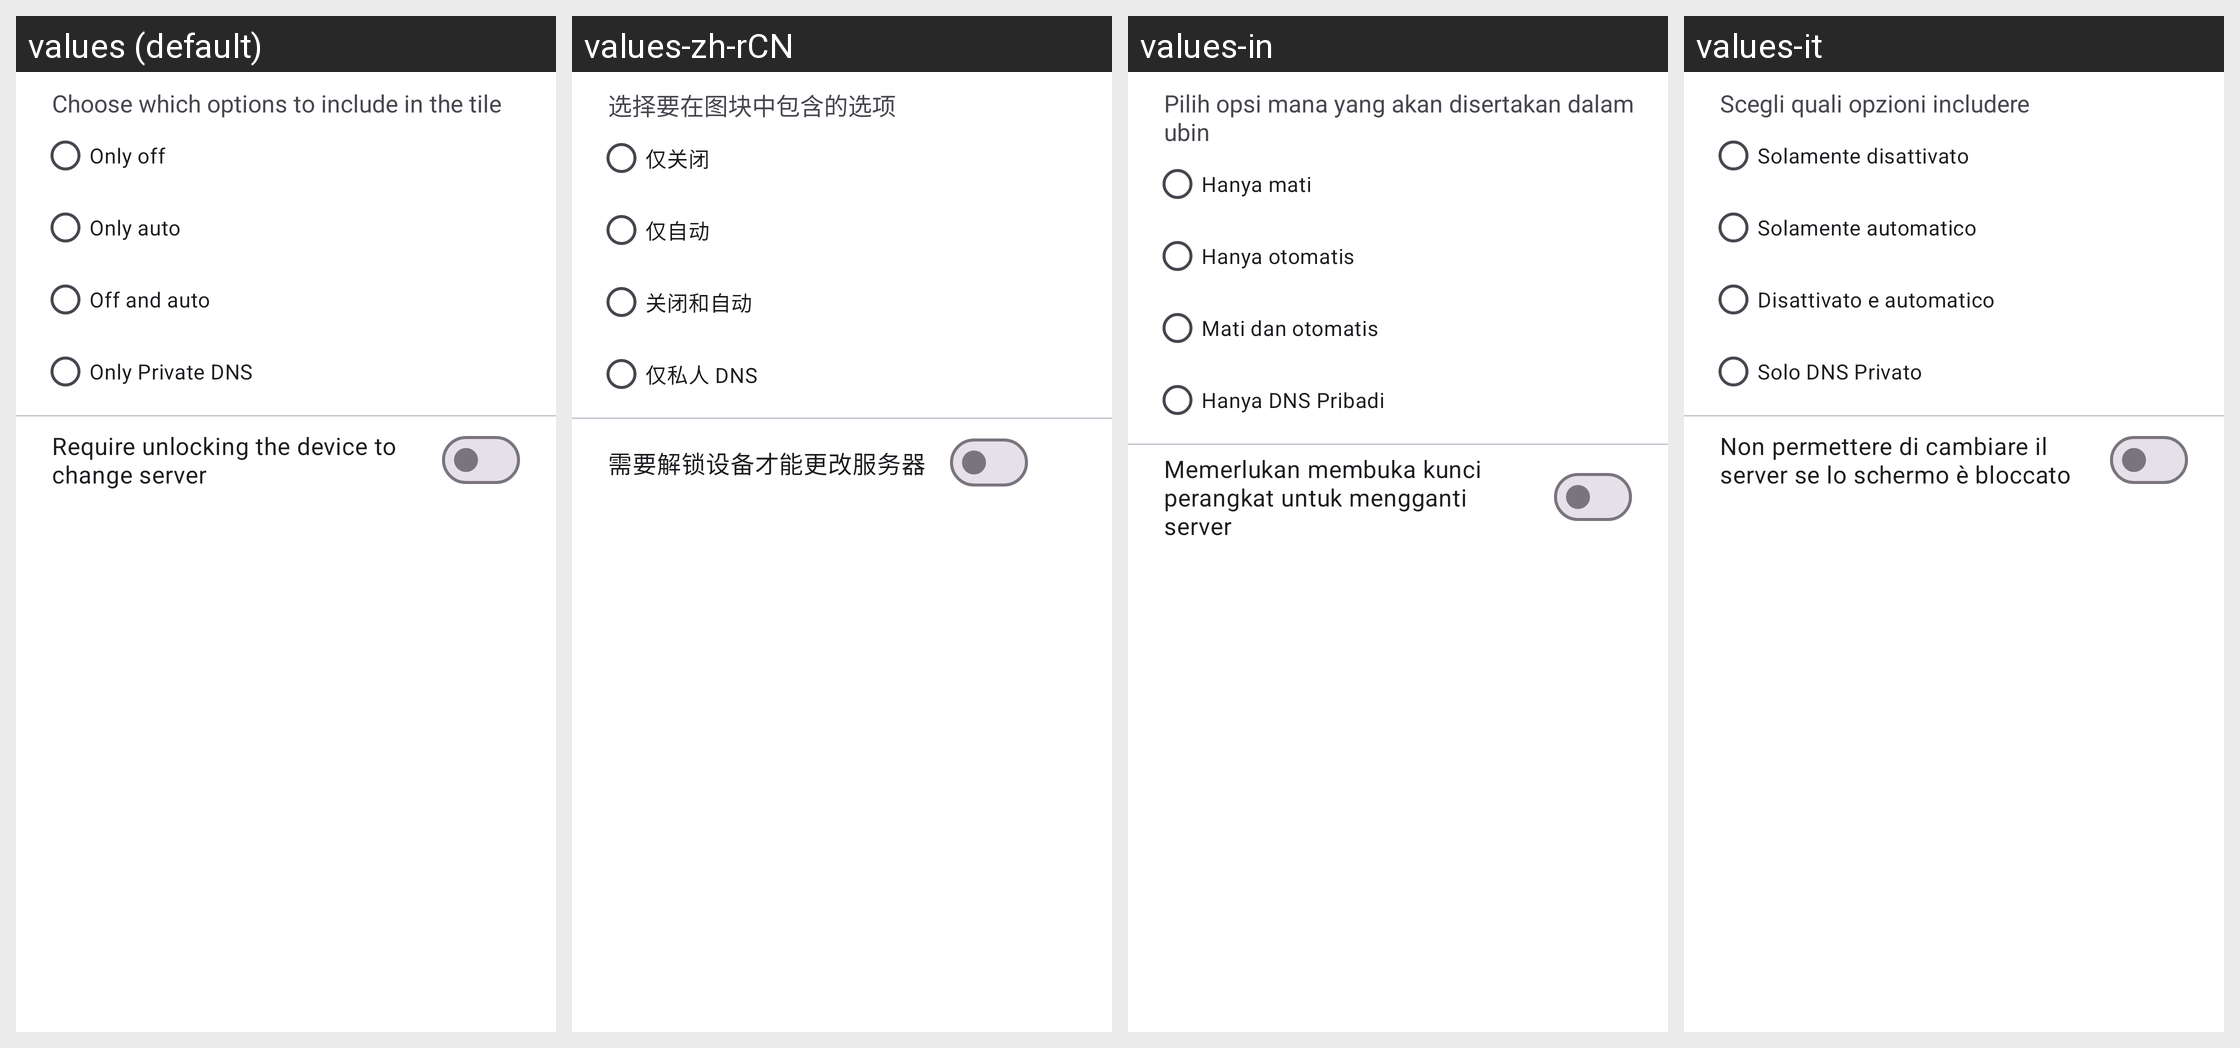

The same Android screen rendered under several of its app's locales, left to right. List the strings drawn on it with the default value and each locale's translation.
Android screen res/layout/dialog_options.xml rendered under 4 locales, left to right: values (default), values-zh-rCN, values-in, values-it. Device: Nexus 5 (rendered at 1080×1920; each locale shown at half size, 540×960, under a caption strip naming it); theme Theme.Transparent.
Other locales in the repository, not shown: values-cs, values-de, values-es, values-fr, values-hu, values-mn, values-pl, values-pt, values-pt-rBR, values-ru, values-ru-rRU, values-sr, values-ta, values-tr, values-uk, values-vi, values-zh-rTW.
Strings drawn on this screen, with the default value and each locale's value (text and hints the layout hard-codes, and strings that could not be matched under every locale, appear in the picture but are not listed):

auto_option_description
  values: Choose which options to include in the tile
  values-zh-rCN: 选择要在图块中包含的选项
  values-in: Pilih opsi mana yang akan disertakan dalam ubin
  values-it: Scegli quali opzioni includere

auto_option_only_off
  values: Only off
  values-zh-rCN: 仅关闭
  values-in: Hanya mati
  values-it: Solamente disattivato

auto_option_only_auto
  values: Only auto
  values-zh-rCN: 仅自动
  values-in: Hanya otomatis
  values-it: Solamente automatico

auto_option_off_and_auto
  values: Off and auto
  values-zh-rCN: 关闭和自动
  values-in: Mati dan otomatis
  values-it: Disattivato e automatico

auto_option_only_private
  values: Only Private DNS
  values-zh-rCN: 仅私人 DNS
  values-in: Hanya DNS Pribadi
  values-it: Solo DNS Privato

require_unlock_setting
  values: Require unlocking the device to change server
  values-zh-rCN: 需要解锁设备才能更改服务器
  values-in: Memerlukan membuka kunci perangkat untuk mengganti server
  values-it: Non permettere di cambiare il server se lo schermo è bloccato
